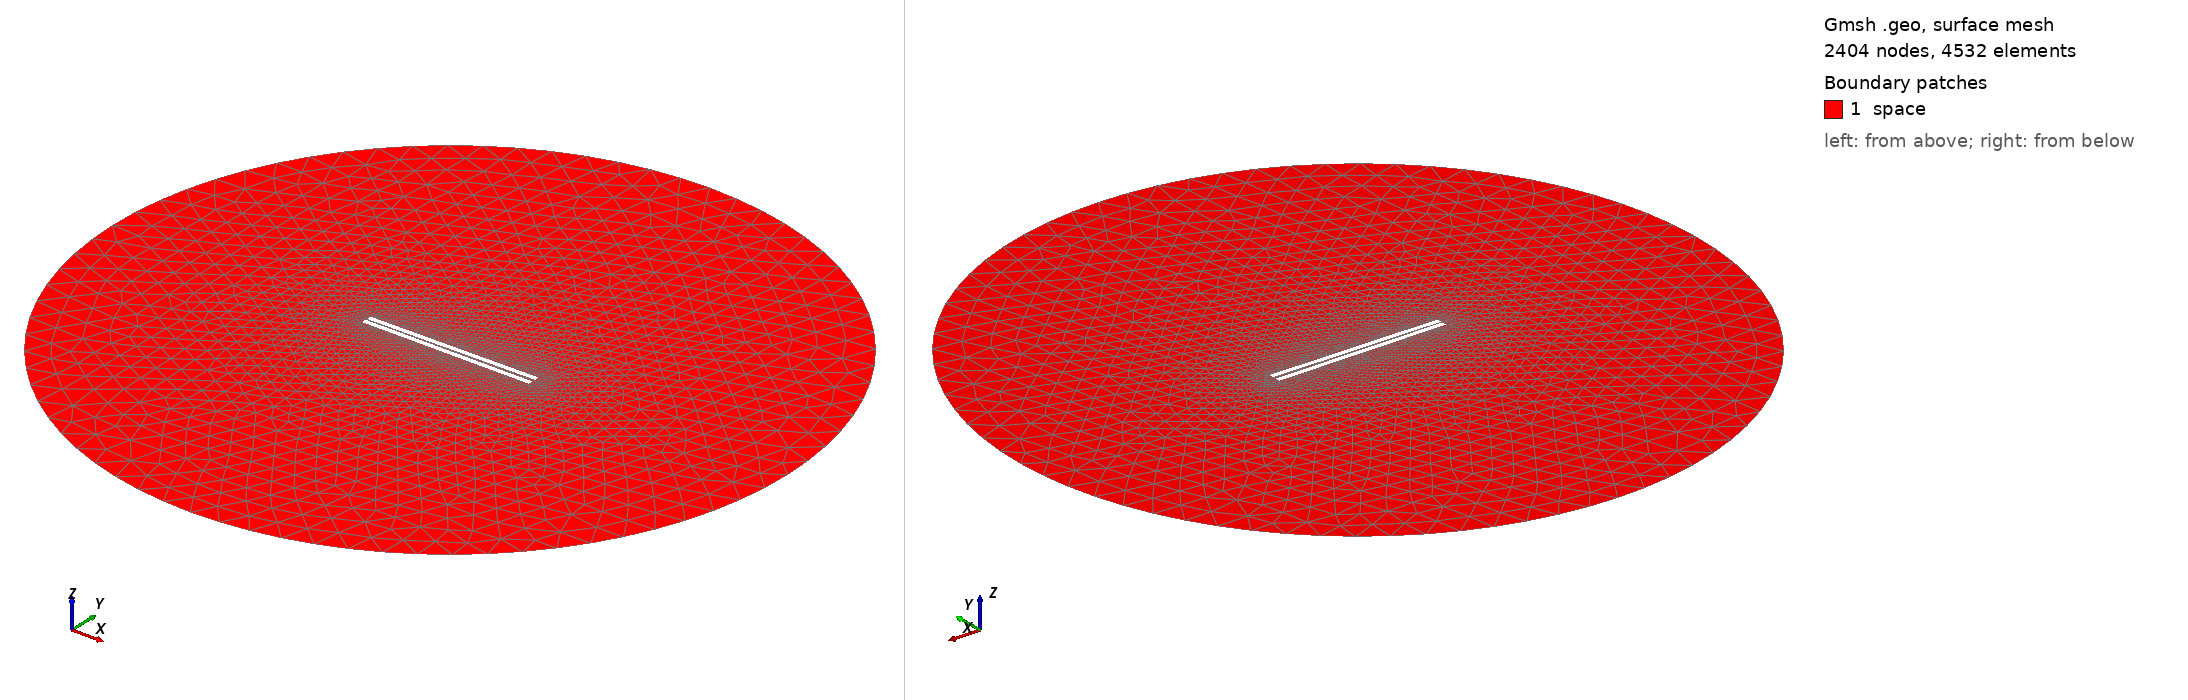

Gmsh geometry script, surface-meshed: 2404 nodes, 4532 surface elements. Boundary patches (legend numbers): 1 space. Left view from above one corner, right view from below the opposite corner. Legend entries are the model's physical surfaces. The drawing asked Gmsh for element sizes between 1% and 20% of the model's largest extent; the script's own settings can give other sizes.

=== 903.geo (drawn) ===
// Set the geometry kernel
SetFactory("OpenCASCADE");

//---------------------------------------
// Rectangles
//---------------------------------------

// Rectangle 1 (top)
Point(1) = {-49.4, 0.75, 0, 1.0};
Point(2) = {49.4, 0.75, 0, 1.0};
Point(3) = {49.4, 3.55, 0, 1.0};
Point(4) = {-49.4, 3.55, 0, 1.0};

Line(1) = {1, 2};
Line(2) = {2, 3};
Line(3) = {3, 4};
Line(4) = {4, 1};

Line Loop(1) = {1, 2, 3, 4};
Plane Surface(1) = {1};

Rotate { {0, 0, 1}, {0,  0.75,  0}, 0.01 } {
  Surface{1};
}

// Rectangle 2 (bottom)
Point(5) = {-49.4, -0.75, 0, 1.0};
Point(6) = {49.4, -0.75, 0, 1.0};
Point(7) = {49.4, -3.55, 0, 1.0};
Point(8) = {-49.4, -3.55, 0, 1.0};

Line(5) = {5, 6};
Line(6) = {6, 7};
Line(7) = {7, 8};
Line(8) = {8, 5};

Line Loop(2) = {5, 6, 7, 8};
Plane Surface(2) = {2}; 


//---------------------------------------
// Circle
//---------------------------------------

// Define points
Point(9) = {0, 0, 0};        // Center
Point(10) = {200, 0, 0};     // Start point
Point(11) = {0, 200, 0};     // 90 degrees
Point(12) = {-200, 0, 0};    // 180 degrees
Point(13) = {0, -200, 0};    // 270 degrees

// Define circle arcs (each needs start, center, end)
Circle(9) = {10, 9, 11};
Circle(10) = {11, 9, 12};
Circle(11) = {12, 9, 13};
Circle(12) = {13, 9, 10};

// Define curve loop and surface if needed
Curve Loop(3) = {9, 10, 11, 12};
Surface(3) = {3};

// Subtract Rectangles from Circle
BooleanDifference{ Surface{3}; Delete; }{ Surface{1}; Surface{2}; Delete; }

//---------------------------------------
// Transfinite Lines and Surface
//---------------------------------------
Transfinite Line {1, 3} = 50 Using Progression 1;
Transfinite Line {2, 4} = 2 Using Progression 1;
Transfinite Line {5, 7} = 50 Using Progression 1;
Transfinite Line {6, 8} = 2 Using Progression 1;
Transfinite Line {9, 10, 11, 12} = 20 Using Progression 1;

//---------------------------------------
// Define Physical Groups
//---------------------------------------                

//--- Physical Curves
// Physical groups for boundaries
Physical Line("force_segment", 10) = {1};
Physical Line("upper_plate", 11) = {2, 3, 4};
Physical Line("lower_plate", 12) = {5, 6, 7, 8};
Physical Line("boundary", 20) = {9, 10, 11, 12};

//--- Physical Surfaces
Physical Surface("space", 30) = {3};

//---------------------------------------
// 6. Generate the Mesh
//---------------------------------------
Mesh 2;  // 2D mesh generation
